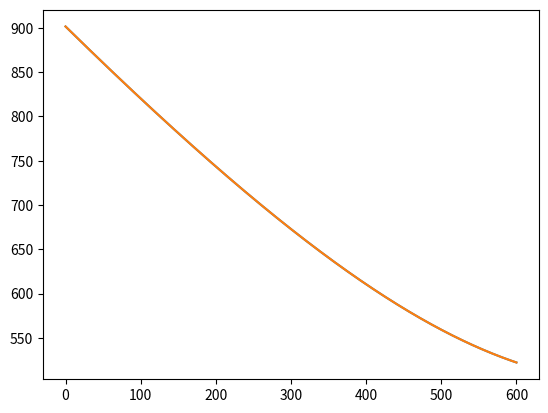

This chart was generated by the following Python code:
import numpy as np
import matplotlib.pyplot as plt
def zero_dicho(f,x_min,x_max) :
    deb=x_min
    fin=x_max
    while abs(deb-fin)>10**(-10) :
        m=(deb+fin)/2
        if f(deb)*f(m)<0 :
            fin=m
        elif f(fin)*f(m)<0 :
            deb=m
        elif f(m)!=0 :
            return -100
        else :
            return m
    return m
        
x=125
y_tab=np.linspace(0,600,600)

X_HD=675
Y_HD=775
rd=15
a=50
b=25

def loi_LHD1(L) :
    return L**2-(X_HD-a-x)**2-(Y_HD-b-y)**2-rd**2

L=[]

for y in y_tab :
        L.append(zero_dicho(loi_LHD1,0,1000))
l_th=np.sqrt((X_HD-a-x)**2+(Y_HD-b-y_tab)**2+rd**2)
plt.plot(y_tab,L)
plt.plot(y_tab,l_th)
plt.show()

# for e in theta_HD :
#     if theta_HD[e]!='error' :
#         print(theta_HD)
